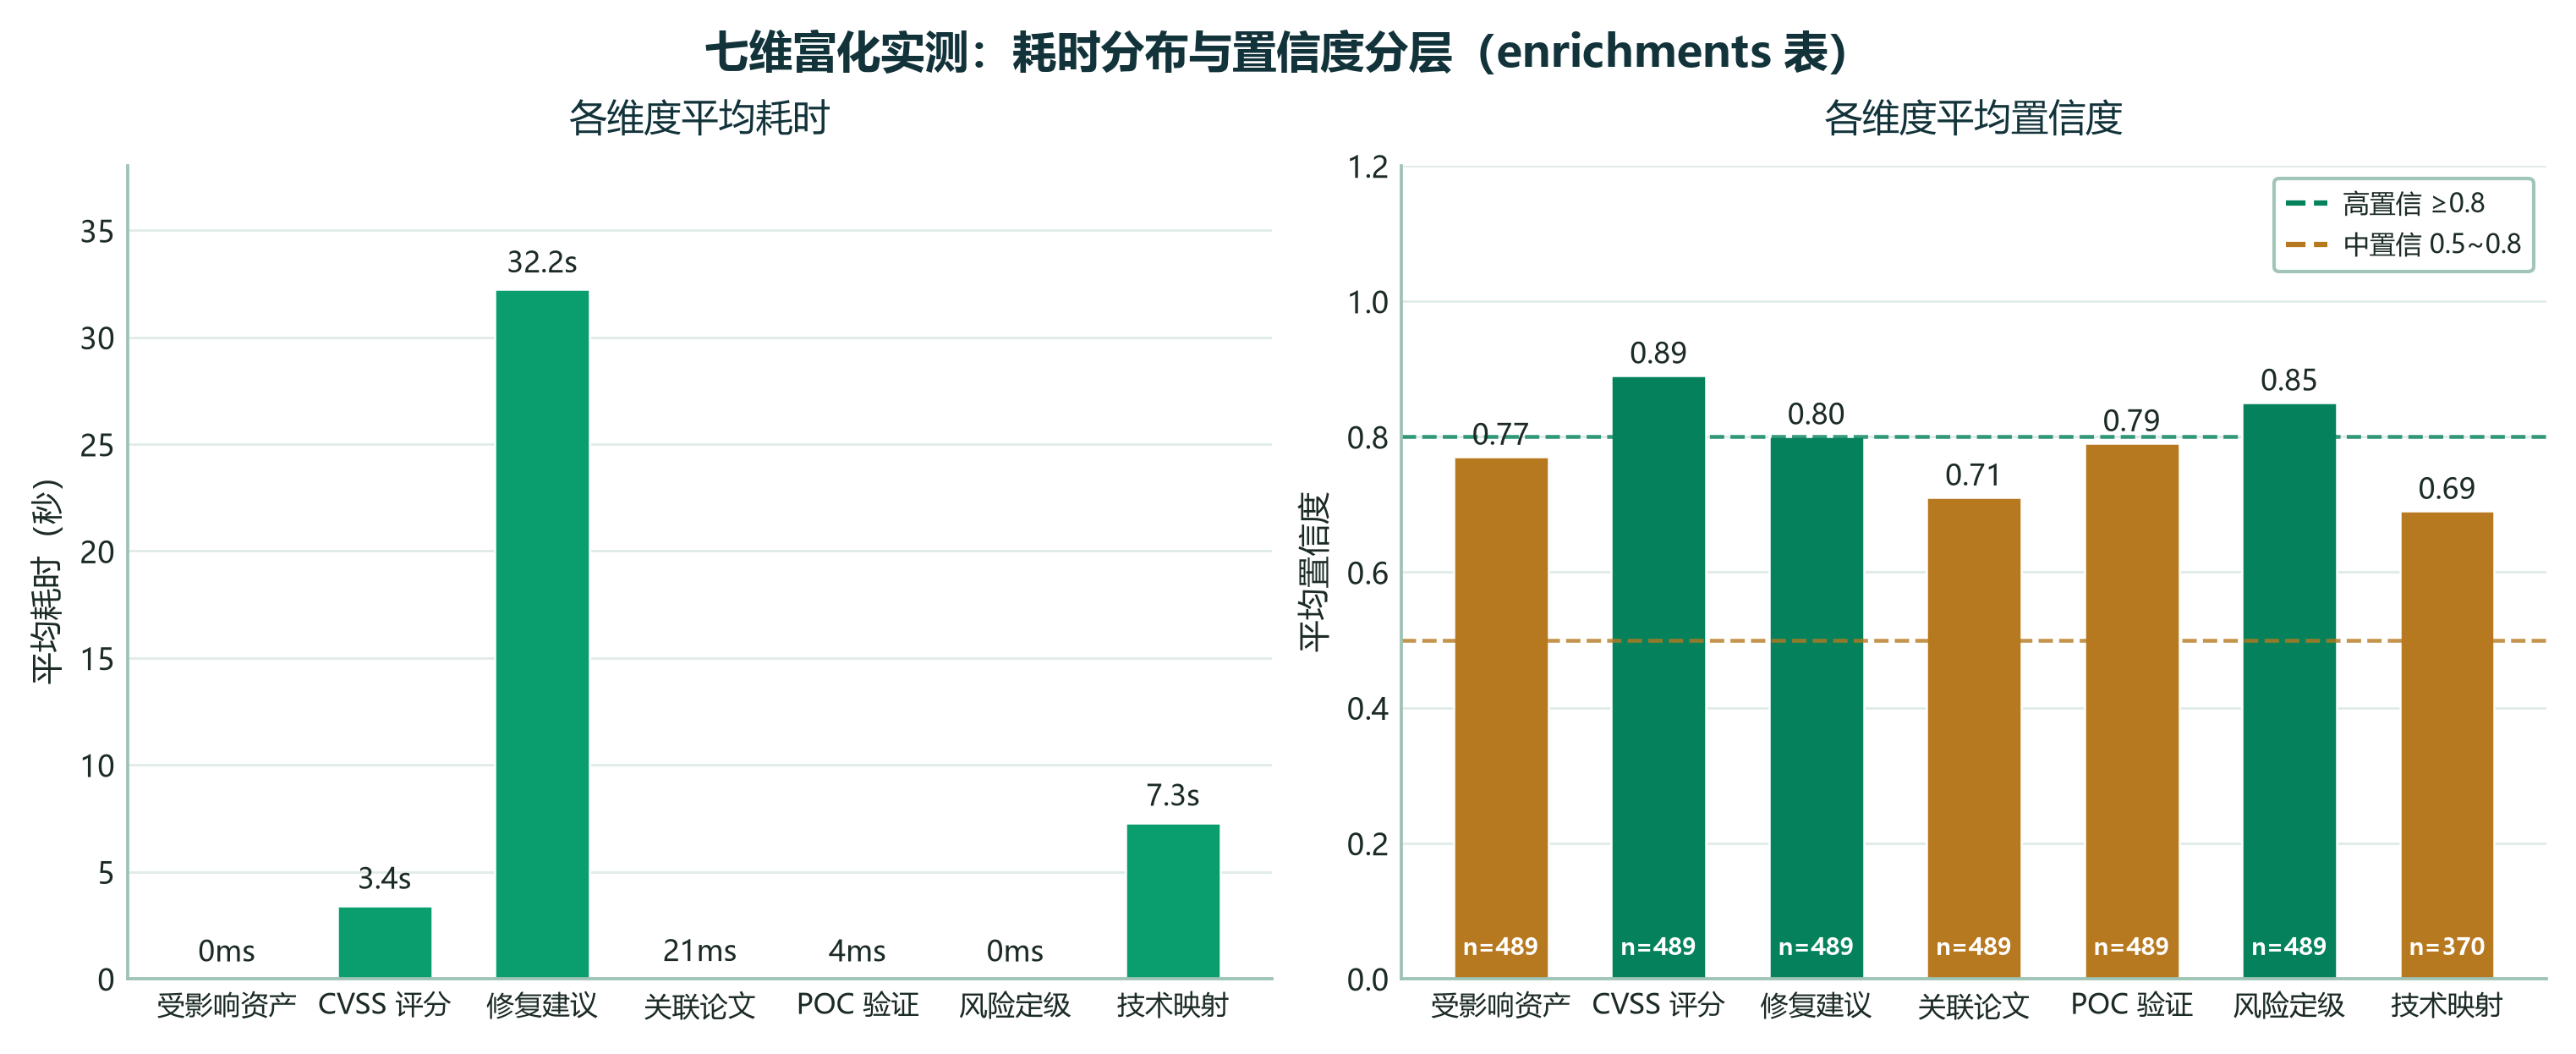

The Python source for this figure:
"""图 6 · 七维富化实测图（各维度耗时与置信度分层）

来源：由 报告生成脚本/绘图_数据图.py 提取，绘图逻辑与原脚本一致。
数据源：本机 docker 容器 aiintel-postgres 的 enrichments 表。
运行：.venv/Scripts/python.exe "归档/技术报告/插图/图6_富化七维.py"
输出：覆盖本目录 图6_富化七维.png
"""

import matplotlib.pyplot as plt
import numpy as np
from matplotlib.lines import Line2D

from 绘图工具 import G_MAIN, G_DARK, GOLD, RED, INK, NAVY, LEG, sql, style_ax, save_chart

# ============================================================
# 可调参数
# ============================================================
FIG_W, FIG_H = 10.0, 4.0
OUT_NAME = "图6_富化七维.png"
SUPTITLE = "七维富化实测：耗时分布与置信度分层（enrichments 表）"

# 维度英文名 → 中文显示名
DIM_NAMES = {
    "asset": "受影响资产", "cvss": "CVSS 评分", "fix": "修复建议",
    "paper": "关联论文", "poc": "POC 验证", "risk": "风险定级",
    "technique": "技术映射",
}

QUERY = (
    "SELECT dimension, COUNT(*), ROUND(AVG(confidence)::numeric,2), "
    "ROUND(AVG(elapsed_ms)::numeric,0) FROM enrichments "
    "WHERE status='success' GROUP BY 1 ORDER BY dimension"
)


def draw():
    rows = sql(QUERY)
    dims = [DIM_NAMES.get(r[0], r[0]) for r in rows]
    conf = [float(r[2]) for r in rows]
    ms = [float(r[3]) for r in rows]
    counts = [int(r[1]) for r in rows]

    fig, axes = plt.subplots(1, 2, figsize=(FIG_W, FIG_H), constrained_layout=True)
    fig.suptitle(SUPTITLE, fontsize=12.5, fontweight="bold", color=NAVY)

    ax = axes[0]
    style_ax(ax)
    x = np.arange(len(dims))
    bars = ax.bar(x, [m / 1000 for m in ms], color=G_MAIN, width=0.6,
                  edgecolor="white", lw=0.6)
    for b, v in zip(bars, ms):
        label = f"{v/1000:.1f}s" if v >= 1000 else f"{v:.0f}ms"
        ax.text(b.get_x() + b.get_width() / 2, b.get_height() + max(ms) / 1000 * 0.025,
                label, ha="center", fontsize=8.2, color=INK)
    ax.set_xticks(x)
    ax.set_xticklabels(dims, fontsize=8.0)
    ax.set_ylabel("平均耗时（秒）", fontsize=9)
    ax.set_ylim(0, max(ms) / 1000 * 1.18)
    ax.set_title("各维度平均耗时", fontsize=10.5, color=NAVY, pad=10)

    ax = axes[1]
    style_ax(ax)
    colors = [G_DARK if c >= 0.8 else (GOLD if c >= 0.5 else RED) for c in conf]
    bars = ax.bar(x, conf, color=colors, width=0.6, edgecolor="white", lw=0.6)
    for b, v, n in zip(bars, conf, counts):
        ax.text(b.get_x() + b.get_width() / 2, b.get_height() + 0.018,
                f"{v:.2f}", ha="center", fontsize=8.2, color=INK)
        ax.text(b.get_x() + b.get_width() / 2, 0.035, f"n={n}", ha="center",
                fontsize=6.8, color="#ffffff", fontweight="bold")
    ax.axhline(0.8, color=G_DARK, ls="--", lw=1.1, alpha=0.8)
    ax.axhline(0.5, color=GOLD, ls="--", lw=1.1, alpha=0.8)
    handles = [Line2D([], [], color=G_DARK, ls="--", lw=1.5, label="高置信 ≥0.8"),
               Line2D([], [], color=GOLD, ls="--", lw=1.5, label="中置信 0.5~0.8")]
    ax.legend(handles=handles, loc="upper right", fontsize=7.4, **LEG)
    ax.set_xticks(x)
    ax.set_xticklabels(dims, fontsize=8.0)
    ax.set_ylabel("平均置信度", fontsize=9)
    ax.set_ylim(0, 1.20)
    ax.set_title("各维度平均置信度", fontsize=10.5, color=NAVY, pad=10)

    save_chart(fig, OUT_NAME)


if __name__ == "__main__":
    draw()
